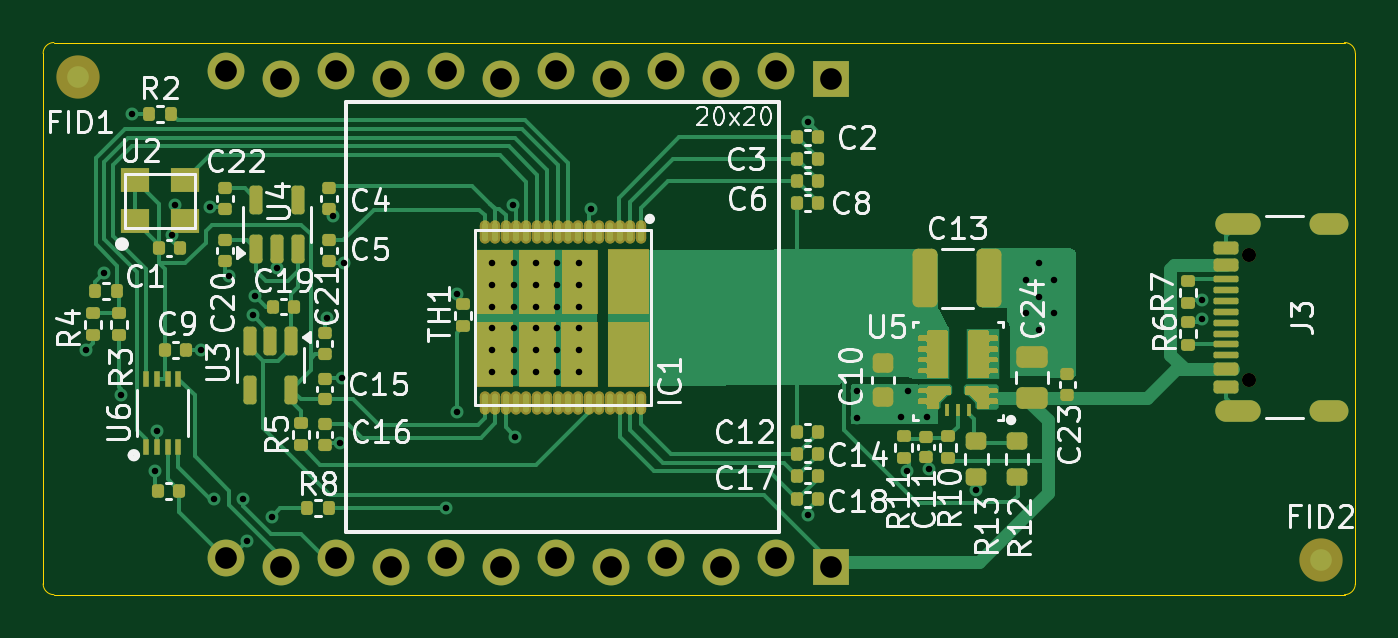
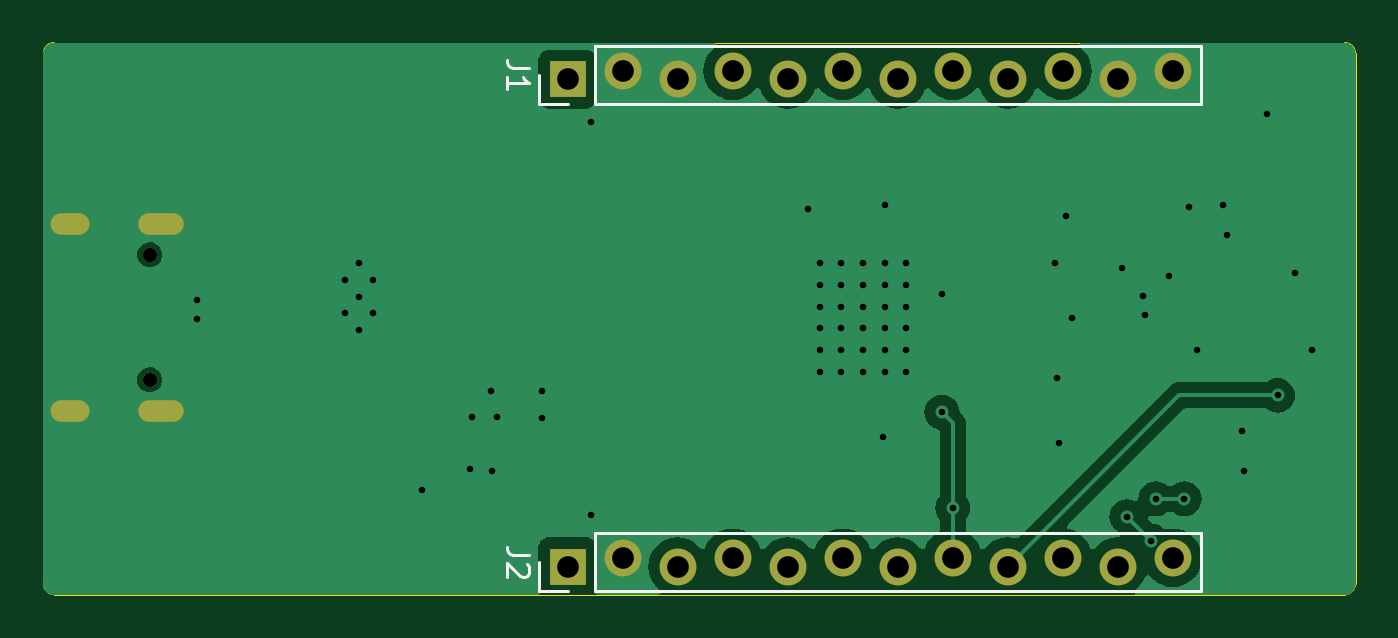
Circuit board: 11 layer files. Board 60.6 x 25.5 mm.
- bottom_copper: NerdNOS-B_Cu.gbr (30748 bytes)
- bottom_mask: NerdNOS-B_Mask.gbr (1422 bytes)
- paste: NerdNOS-B_Paste.gbr (450 bytes)
- bottom_silk: NerdNOS-B_Silkscreen.gbr (2369 bytes)
- outline: NerdNOS-Edge_Cuts.gbr (970 bytes)
- top_copper: NerdNOS-F_Cu.gbr (39197 bytes)
- top_mask: NerdNOS-F_Mask.gbr (14368 bytes)
- paste: NerdNOS-F_Paste.gbr (14883 bytes)
- top_silk: NerdNOS-F_Silkscreen.gbr (71339 bytes)
- drill: NerdNOS-NPTH.drl (362 bytes)
- drill: NerdNOS-PTH.drl (2249 bytes)

=== bottom_copper: NerdNOS-B_Cu.gbr (30748 bytes, source omitted) ===
=== bottom_mask: NerdNOS-B_Mask.gbr ===
%TF.GenerationSoftware,KiCad,Pcbnew,8.0.1*%
%TF.CreationDate,2024-04-17T00:28:09-04:00*%
%TF.ProjectId,NerdNOS,4e657264-4e4f-4532-9e6b-696361645f70,rev?*%
%TF.SameCoordinates,Original*%
%TF.FileFunction,Soldermask,Bot*%
%TF.FilePolarity,Negative*%
%FSLAX46Y46*%
G04 Gerber Fmt 4.6, Leading zero omitted, Abs format (unit mm)*
G04 Created by KiCad (PCBNEW 8.0.1) date 2024-04-17 00:28:09*
%MOMM*%
%LPD*%
G01*
G04 APERTURE LIST*
%ADD10R,1.700000X1.700000*%
%ADD11O,1.700000X1.700000*%
%ADD12C,0.650000*%
%ADD13O,2.100000X1.000000*%
%ADD14O,1.800000X1.000000*%
G04 APERTURE END LIST*
D10*
%TO.C,J2*%
X116690000Y-77700000D03*
D11*
X114150000Y-77300000D03*
X111610000Y-77700000D03*
X109070000Y-77300000D03*
X106530000Y-77700000D03*
X103990000Y-77300000D03*
X101450000Y-77700000D03*
X98910000Y-77300000D03*
X96370000Y-77700000D03*
X93830000Y-77300000D03*
X91290000Y-77700000D03*
X88750000Y-77300000D03*
%TD*%
D10*
%TO.C,J1*%
X116690000Y-55200000D03*
D11*
X114150000Y-54800000D03*
X111610000Y-55200000D03*
X109070000Y-54800000D03*
X106530000Y-55200000D03*
X103990000Y-54800000D03*
X101450000Y-55200000D03*
X98910000Y-54800000D03*
X96370000Y-55200000D03*
X93830000Y-54800000D03*
X91290000Y-55200000D03*
X88750000Y-54800000D03*
%TD*%
D12*
%TO.C,J3*%
X135985000Y-69080000D03*
X135985000Y-63300000D03*
D13*
X135485000Y-70510000D03*
D14*
X139665000Y-70510000D03*
D13*
X135485000Y-61870000D03*
D14*
X139665000Y-61870000D03*
%TD*%
M02*

=== paste: NerdNOS-B_Paste.gbr ===
%TF.GenerationSoftware,KiCad,Pcbnew,8.0.1*%
%TF.CreationDate,2024-04-17T00:28:09-04:00*%
%TF.ProjectId,NerdNOS,4e657264-4e4f-4532-9e6b-696361645f70,rev?*%
%TF.SameCoordinates,Original*%
%TF.FileFunction,Paste,Bot*%
%TF.FilePolarity,Positive*%
%FSLAX46Y46*%
G04 Gerber Fmt 4.6, Leading zero omitted, Abs format (unit mm)*
G04 Created by KiCad (PCBNEW 8.0.1) date 2024-04-17 00:28:09*
%MOMM*%
%LPD*%
G01*
G04 APERTURE LIST*
G04 APERTURE END LIST*
M02*

=== bottom_silk: NerdNOS-B_Silkscreen.gbr ===
%TF.GenerationSoftware,KiCad,Pcbnew,8.0.1*%
%TF.CreationDate,2024-04-17T00:28:09-04:00*%
%TF.ProjectId,NerdNOS,4e657264-4e4f-4532-9e6b-696361645f70,rev?*%
%TF.SameCoordinates,Original*%
%TF.FileFunction,Legend,Bot*%
%TF.FilePolarity,Positive*%
%FSLAX46Y46*%
G04 Gerber Fmt 4.6, Leading zero omitted, Abs format (unit mm)*
G04 Created by KiCad (PCBNEW 8.0.1) date 2024-04-17 00:28:09*
%MOMM*%
%LPD*%
G01*
G04 APERTURE LIST*
%ADD10C,0.150000*%
%ADD11C,0.120000*%
G04 APERTURE END LIST*
D10*
X118474819Y-77166666D02*
X119189104Y-77166666D01*
X119189104Y-77166666D02*
X119331961Y-77119047D01*
X119331961Y-77119047D02*
X119427200Y-77023809D01*
X119427200Y-77023809D02*
X119474819Y-76880952D01*
X119474819Y-76880952D02*
X119474819Y-76785714D01*
X118570057Y-77595238D02*
X118522438Y-77642857D01*
X118522438Y-77642857D02*
X118474819Y-77738095D01*
X118474819Y-77738095D02*
X118474819Y-77976190D01*
X118474819Y-77976190D02*
X118522438Y-78071428D01*
X118522438Y-78071428D02*
X118570057Y-78119047D01*
X118570057Y-78119047D02*
X118665295Y-78166666D01*
X118665295Y-78166666D02*
X118760533Y-78166666D01*
X118760533Y-78166666D02*
X118903390Y-78119047D01*
X118903390Y-78119047D02*
X119474819Y-77547619D01*
X119474819Y-77547619D02*
X119474819Y-78166666D01*
X118474819Y-54666666D02*
X119189104Y-54666666D01*
X119189104Y-54666666D02*
X119331961Y-54619047D01*
X119331961Y-54619047D02*
X119427200Y-54523809D01*
X119427200Y-54523809D02*
X119474819Y-54380952D01*
X119474819Y-54380952D02*
X119474819Y-54285714D01*
X119474819Y-55666666D02*
X119474819Y-55095238D01*
X119474819Y-55380952D02*
X118474819Y-55380952D01*
X118474819Y-55380952D02*
X118617676Y-55285714D01*
X118617676Y-55285714D02*
X118712914Y-55190476D01*
X118712914Y-55190476D02*
X118760533Y-55095238D01*
D11*
%TO.C,J2*%
X118020000Y-77500000D02*
X118020000Y-78830000D01*
X118020000Y-78830000D02*
X116690000Y-78830000D01*
X87420000Y-78830000D02*
X115420000Y-78830000D01*
X115420000Y-76170000D02*
X115420000Y-78830000D01*
X87420000Y-76170000D02*
X87420000Y-78830000D01*
X87420000Y-76170000D02*
X115420000Y-76170000D01*
%TO.C,J1*%
X118020000Y-55000000D02*
X118020000Y-56330000D01*
X118020000Y-56330000D02*
X116690000Y-56330000D01*
X87420000Y-56330000D02*
X115420000Y-56330000D01*
X115420000Y-53670000D02*
X115420000Y-56330000D01*
X87420000Y-53670000D02*
X87420000Y-56330000D01*
X87420000Y-53670000D02*
X115420000Y-53670000D01*
%TD*%
M02*

=== outline: NerdNOS-Edge_Cuts.gbr ===
%TF.GenerationSoftware,KiCad,Pcbnew,8.0.1*%
%TF.CreationDate,2024-04-17T00:28:09-04:00*%
%TF.ProjectId,NerdNOS,4e657264-4e4f-4532-9e6b-696361645f70,rev?*%
%TF.SameCoordinates,Original*%
%TF.FileFunction,Profile,NP*%
%FSLAX46Y46*%
G04 Gerber Fmt 4.6, Leading zero omitted, Abs format (unit mm)*
G04 Created by KiCad (PCBNEW 8.0.1) date 2024-04-17 00:28:09*
%MOMM*%
%LPD*%
G01*
G04 APERTURE LIST*
%TA.AperFunction,Profile*%
%ADD10C,0.050000*%
%TD*%
G04 APERTURE END LIST*
D10*
X80300000Y-54000000D02*
G75*
G02*
X80800000Y-53500000I500000J0D01*
G01*
X80800000Y-79000000D02*
X140400000Y-79000000D01*
X140900000Y-78500000D02*
G75*
G02*
X140400000Y-79000000I-500000J0D01*
G01*
X80800000Y-79000000D02*
G75*
G02*
X80300000Y-78500000I0J500000D01*
G01*
X80300000Y-54000000D02*
X80300000Y-78500000D01*
X140900000Y-78500000D02*
X140900000Y-54000000D01*
X140400000Y-53500000D02*
X80800000Y-53500000D01*
X140400000Y-53500000D02*
G75*
G02*
X140900000Y-54000000I0J-500000D01*
G01*
M02*

=== top_copper: NerdNOS-F_Cu.gbr (39197 bytes, source omitted) ===
=== top_mask: NerdNOS-F_Mask.gbr (14368 bytes, source omitted) ===
=== paste: NerdNOS-F_Paste.gbr (14883 bytes, source omitted) ===
=== top_silk: NerdNOS-F_Silkscreen.gbr (71339 bytes, source omitted) ===
=== drill: NerdNOS-NPTH.drl ===
M48
; DRILL file {KiCad 8.0.1} date 2024-04-17T00:28:12-0400
; FORMAT={-:-/ absolute / inch / decimal}
; #@! TF.CreationDate,2024-04-17T00:28:12-04:00
; #@! TF.GenerationSoftware,Kicad,Pcbnew,8.0.1
; #@! TF.FileFunction,NonPlated,1,2,NPTH
FMAT,2
INCH
; #@! TA.AperFunction,NonPlated,NPTH,ComponentDrill
T1C0.0256
%
G90
G05
T1
X5.3537Y-2.4921
X5.3537Y-2.7197
M30

=== drill: NerdNOS-PTH.drl ===
M48
; DRILL file {KiCad 8.0.1} date 2024-04-17T00:28:12-0400
; FORMAT={-:-/ absolute / inch / decimal}
; #@! TF.CreationDate,2024-04-17T00:28:12-04:00
; #@! TF.GenerationSoftware,Kicad,Pcbnew,8.0.1
; #@! TF.FileFunction,Plated,1,2,PTH
FMAT,2
INCH
; #@! TA.AperFunction,Plated,PTH,ViaDrill
T1C0.0118
; #@! TA.AperFunction,Plated,PTH,ComponentDrill
T2C0.0236
; #@! TA.AperFunction,Plated,PTH,ComponentDrill
T3C0.0394
%
G90
G05
T1
X3.2402Y-2.6646
X3.272Y-2.5246
X3.3031Y-2.748
X3.3228Y-2.2362
X3.3642Y-2.8854
X3.368Y-2.8133
X3.3959Y-2.4566
X3.4016Y-2.4016
X3.4488Y-2.6654
X3.4646Y-2.4055
X3.4724Y-2.936
X3.5Y-2.5315
X3.5246Y-2.936
X3.5325Y-3.0128
X3.5433Y-2.6024
X3.5472Y-2.5669
X3.577Y-2.9683
X3.5866Y-2.5157
X3.6772Y-2.6063
X3.6881Y-2.421
X3.7008Y-2.8346
X3.7047Y-2.7165
X3.7087Y-2.5079
X3.8941Y-2.9528
X3.9134Y-2.563
X3.9134Y-2.7787
X3.9783Y-2.5079
X3.9783Y-2.5472
X3.9783Y-2.5866
X3.9783Y-2.626
X3.9783Y-2.6654
X3.9783Y-2.7047
X4.0165Y-2.4016
X4.0177Y-2.5079
X4.0177Y-2.5472
X4.0177Y-2.5866
X4.0177Y-2.626
X4.0177Y-2.6654
X4.0177Y-2.7047
X4.0197Y-2.8228
X4.0571Y-2.5079
X4.0571Y-2.5472
X4.0571Y-2.5866
X4.0571Y-2.626
X4.0571Y-2.6654
X4.0571Y-2.7047
X4.0965Y-2.5079
X4.0965Y-2.5472
X4.0965Y-2.5866
X4.0965Y-2.626
X4.0965Y-2.6654
X4.0965Y-2.7047
X4.1358Y-2.5079
X4.1358Y-2.5472
X4.1358Y-2.5866
X4.1358Y-2.626
X4.1358Y-2.6654
X4.1358Y-2.7047
X4.1575Y-2.4094
X4.5514Y-2.9649
X4.5517Y-2.251
X4.6413Y-2.7402
X4.6413Y-2.7886
X4.7217Y-2.7874
X4.7323Y-2.8858
X4.7331Y-2.7394
X4.7681Y-2.7866
X4.7717Y-2.8819
X4.8579Y-2.9193
X4.9476Y-2.5386
X4.9476Y-2.5976
X4.9724Y-2.5079
X4.9724Y-2.5689
X4.9724Y-2.6299
X4.9988Y-2.5386
X4.9988Y-2.5976
X5.2677Y-2.5744
X5.2677Y-2.6098
T3
X3.4941Y-2.1575
X3.4941Y-3.0433
X3.5941Y-2.1732
X3.5941Y-3.0591
X3.6941Y-2.1575
X3.6941Y-3.0433
X3.7941Y-2.1732
X3.7941Y-3.0591
X3.8941Y-2.1575
X3.8941Y-3.0433
X3.9941Y-2.1732
X3.9941Y-3.0591
X4.0941Y-2.1575
X4.0941Y-3.0433
X4.1941Y-2.1732
X4.1941Y-3.0591
X4.2941Y-2.1575
X4.2941Y-3.0433
X4.3941Y-2.1732
X4.3941Y-3.0591
X4.4941Y-2.1575
X4.4941Y-3.0433
X4.5941Y-2.1732
X4.5941Y-3.0591
T2
G00X5.3124Y-2.4358
M15
G01X5.3557Y-2.4358
M16
G05
G00X5.3124Y-2.776
M15
G01X5.3557Y-2.776
M16
G05
G00X5.4829Y-2.4358
M15
G01X5.5144Y-2.4358
M16
G05
G00X5.4829Y-2.776
M15
G01X5.5144Y-2.776
M16
G05
M30

